Photos from the image-classification dataset "Dataset" in the GitHub repository ahmdfauzrl/Klasifikasi-Jenis-Beras. Its 9 classes are: IR64 rice medium quality, IR64 rice not feasible, IR64 rice premium quality, Pandan Wangi rice medium quality, Pandan Wangi rice not feasible, Pandan Wangi rice premium quality, Rojolele rice medium quality, Rojolele rice not feasible, Rojolele rice premium quality.

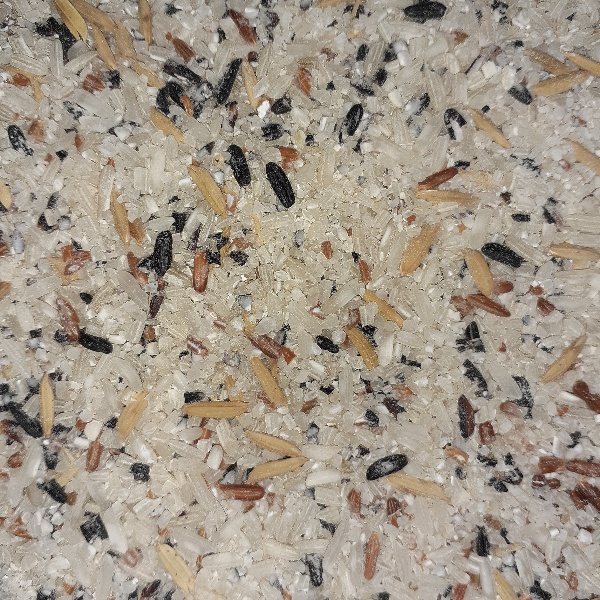
Label: IR64 rice not feasible

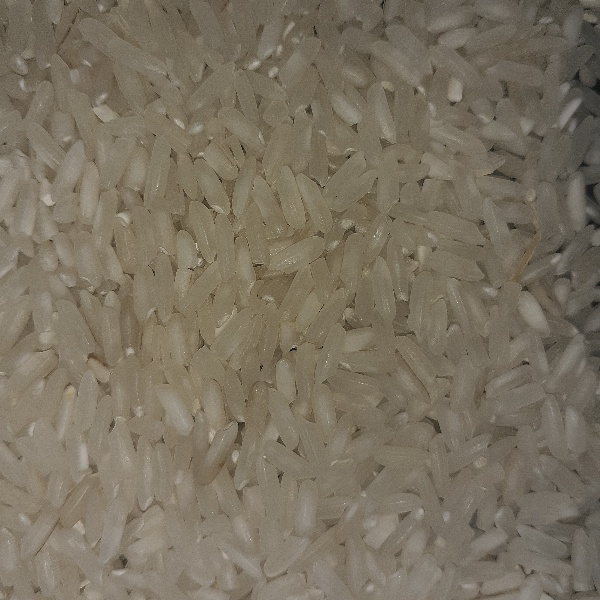
Label: Rojolele rice premium quality

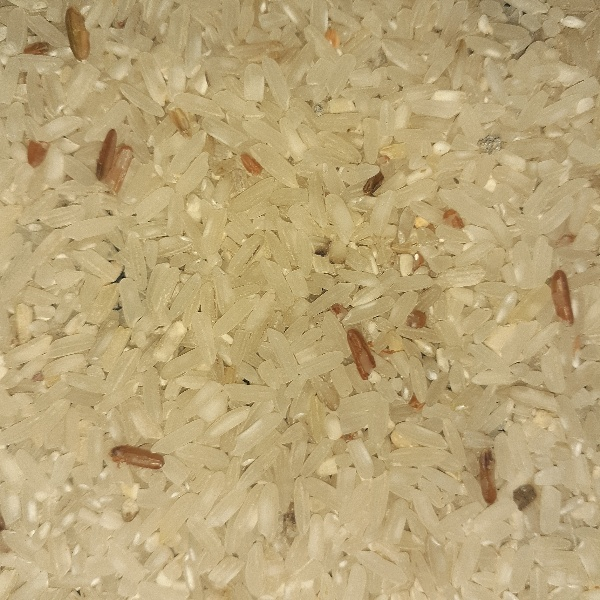
Label: IR64 rice medium quality

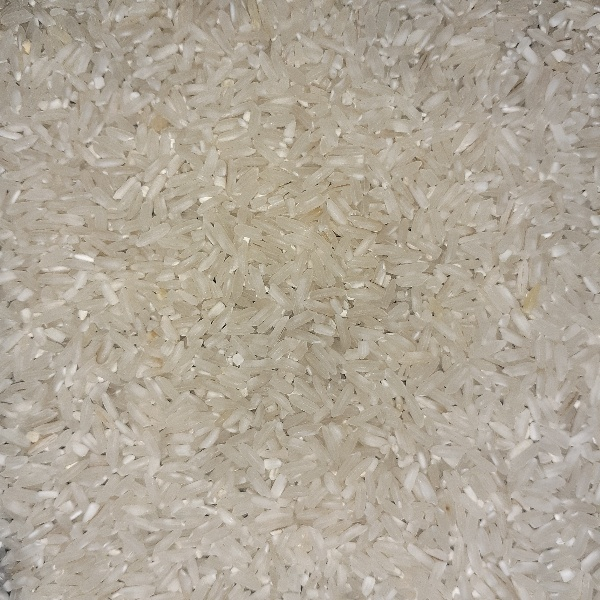
Label: IR64 rice premium quality

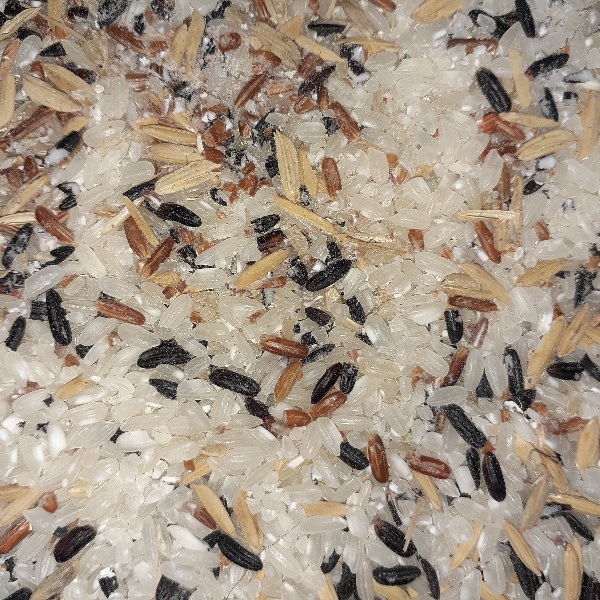
Label: Pandan Wangi rice not feasible

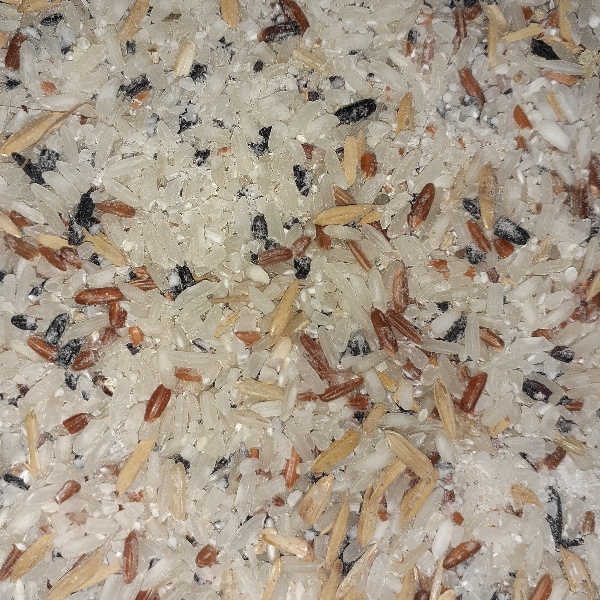
Label: Rojolele rice not feasible
